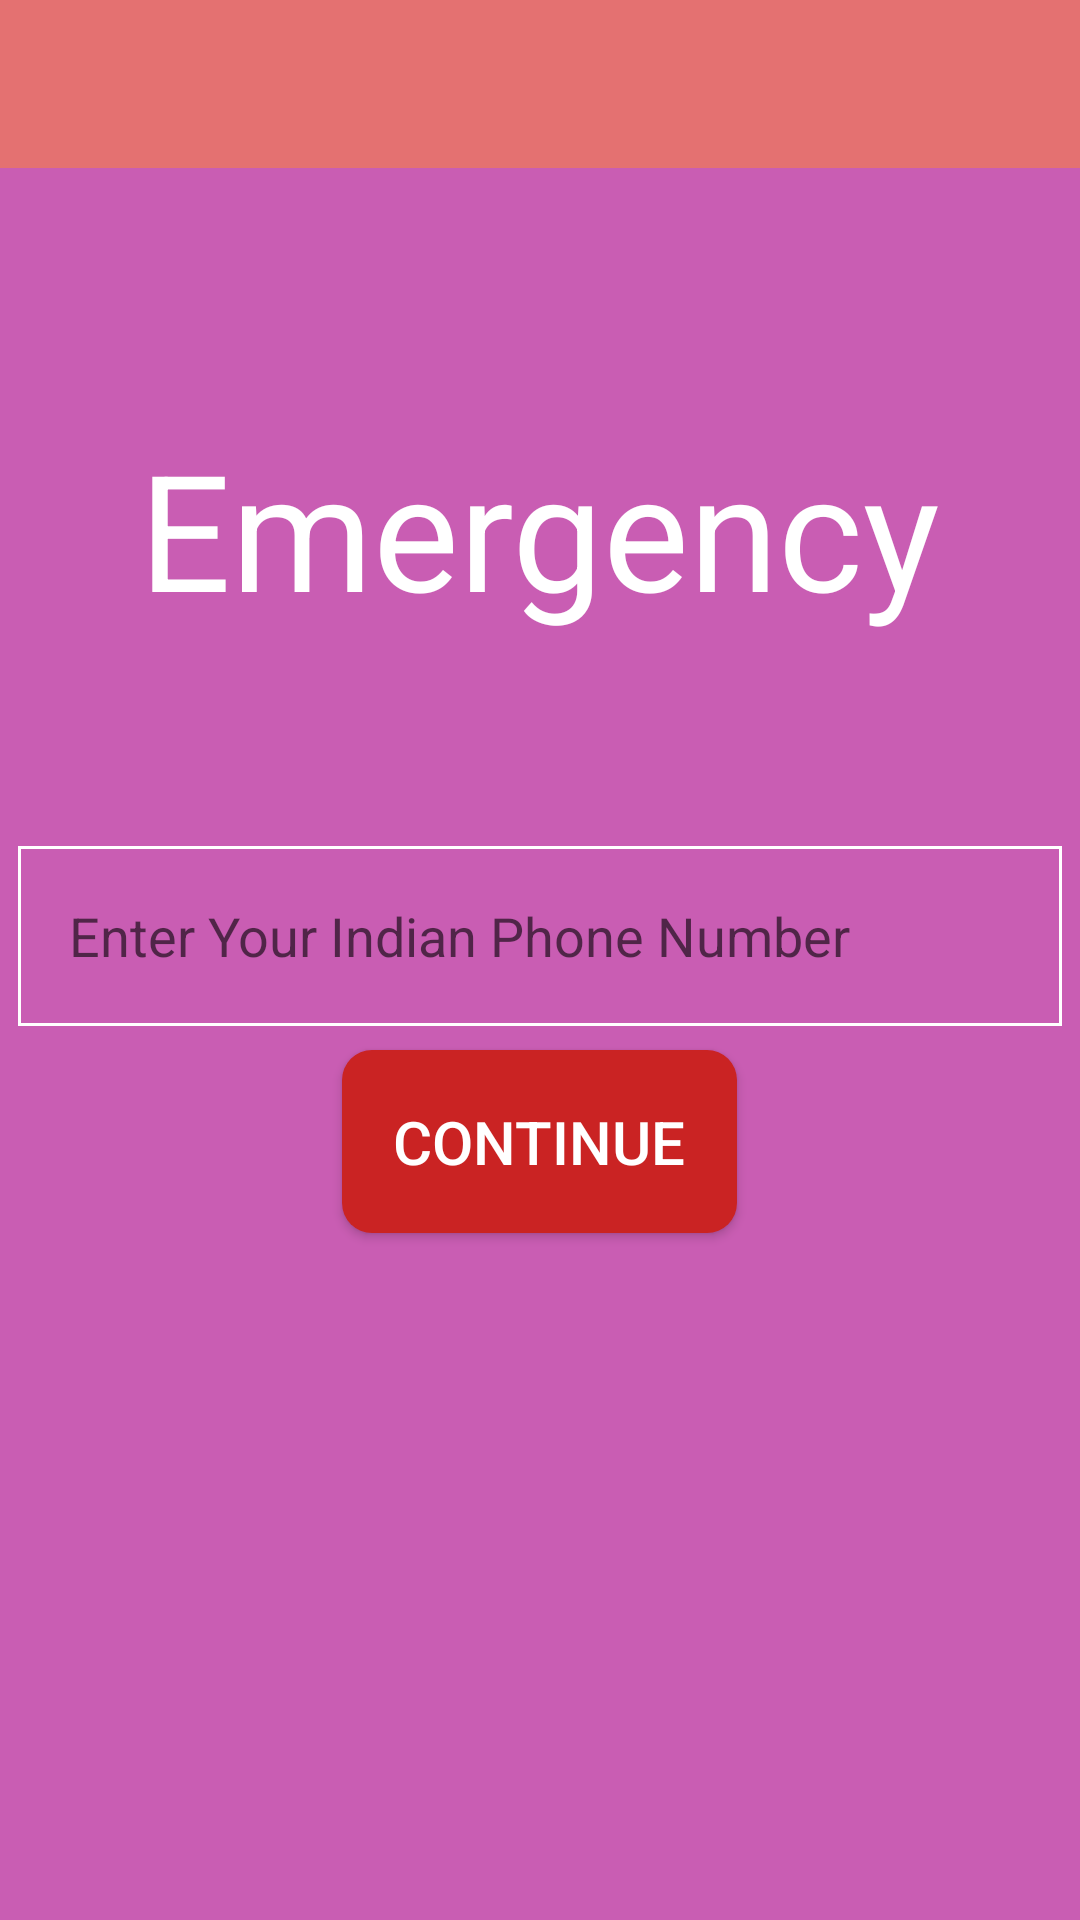

Android layout source for this screen:
<!-- AndroidManifest.xml: application theme AppTheme -->
<!-- res/layout/activity_phone__login.xml -->
<?xml version="1.0" encoding="utf-8"?>
<RelativeLayout xmlns:android="http://schemas.android.com/apk/res/android"
    xmlns:app="http://schemas.android.com/apk/res-auto"
    xmlns:tools="http://schemas.android.com/tools"
    android:layout_width="match_parent"
    android:layout_height="match_parent"
    tools:context=".Phone_Login"
    android:background="@color/colorPrimary">

    <include
        layout="@layout/custom_toolbar"
        android:id="@+id/phone_login_toolbar">
    </include>

    <TextView
        android:id="@+id/text_hospiton_phone"
        android:layout_width="wrap_content"
        android:layout_below="@+id/customtoolbar"
        android:layout_height="wrap_content"
        android:text="@string/app_name"
        android:textSize="54dp"
        android:textColor="#FFFFFF"
        android:layout_centerHorizontal="true"
        android:layout_marginTop="140dp"/>


    <EditText
        android:layout_width="match_parent"
        android:layout_height="60dp"
        android:id="@+id/phone_text"
        android:layout_below="@+id/text_hospiton_phone"
        android:background="@drawable/edittext"
        android:drawableLeft="@drawable/ic_phone_black_24dp"
        android:hint="Enter Your Indian Phone Number"
        android:layout_marginTop="70dp"
        android:textColor="#FFFFFF"
        android:paddingLeft="17dp"
        android:paddingRight="17dp"
        android:layout_marginLeft="6dp"
        android:layout_marginRight="6dp"
        android:inputType="phone"
        android:maxLength="10"/>

    <Button
        android:layout_width="wrap_content"
        android:layout_height="wrap_content"
        android:background="@drawable/loginbutton"
        android:layout_below="@+id/phone_text"
        android:layout_centerHorizontal="true"
        android:text="Continue"
        android:textColor="#FFF"
        android:textSize="20sp"
        android:padding="17dp"
        android:layout_marginTop="8dp"
        android:id="@+id/continue_button"/>

</RelativeLayout>
<!-- res/layout/custom_toolbar.xml (included above) -->
<?xml version="1.0" encoding="utf-8"?>
<android.support.v7.widget.Toolbar
    xmlns:android="http://schemas.android.com/apk/res/android"
    android:layout_width="match_parent"
    android:layout_height="wrap_content"
    android:id="@+id/customtoolbar"
    android:minHeight="?attr/actionBarSize"
    android:background="@color/PrimaryDark"
    android:theme="@style/ThemeOverlay.AppCompat.Dark.ActionBar">
</android.support.v7.widget.Toolbar>
<!-- resources referenced by this layout -->
<resources>
  <color name="PrimaryDark">#E47171</color>
  <color name="colorPrimary">#C95DB3</color>
  <!-- drawable edittext (drawable-v24) -->
  <?xml version="1.0" encoding="utf-8"?>
  <shape xmlns:android="http://schemas.android.com/apk/res/android"
      android:shape="rectangle">
  
      <stroke android:width="1dp"
          android:color="#FFFFFF"></stroke>
  
  
  </shape>
  <!-- drawable loginbutton (drawable-v24) -->
  <?xml version="1.0" encoding="utf-8"?>
  <shape xmlns:android="http://schemas.android.com/apk/res/android"
      android:shape="rectangle"
      android:padding="10dp">
  
      <solid android:color="@color/colorAccent"></solid>
      <corners
          android:bottomRightRadius="10dp"
          android:bottomLeftRadius="10dp"
          android:topLeftRadius="10dp"
          android:topRightRadius="10dp"/>
  
  
  </shape>
  <string name="app_name">Emergency</string>
  <style name="AppTheme" parent="Theme.AppCompat.Light.NoActionBar">
          
          <item name="colorPrimary">@color/colorPrimary</item>
          <item name="colorPrimaryDark">@color/PrimaryDark</item>
          <item name="colorAccent">@color/colorAccent</item>
      </style>
  <color name="colorAccent">#CA2323</color>
</resources>
